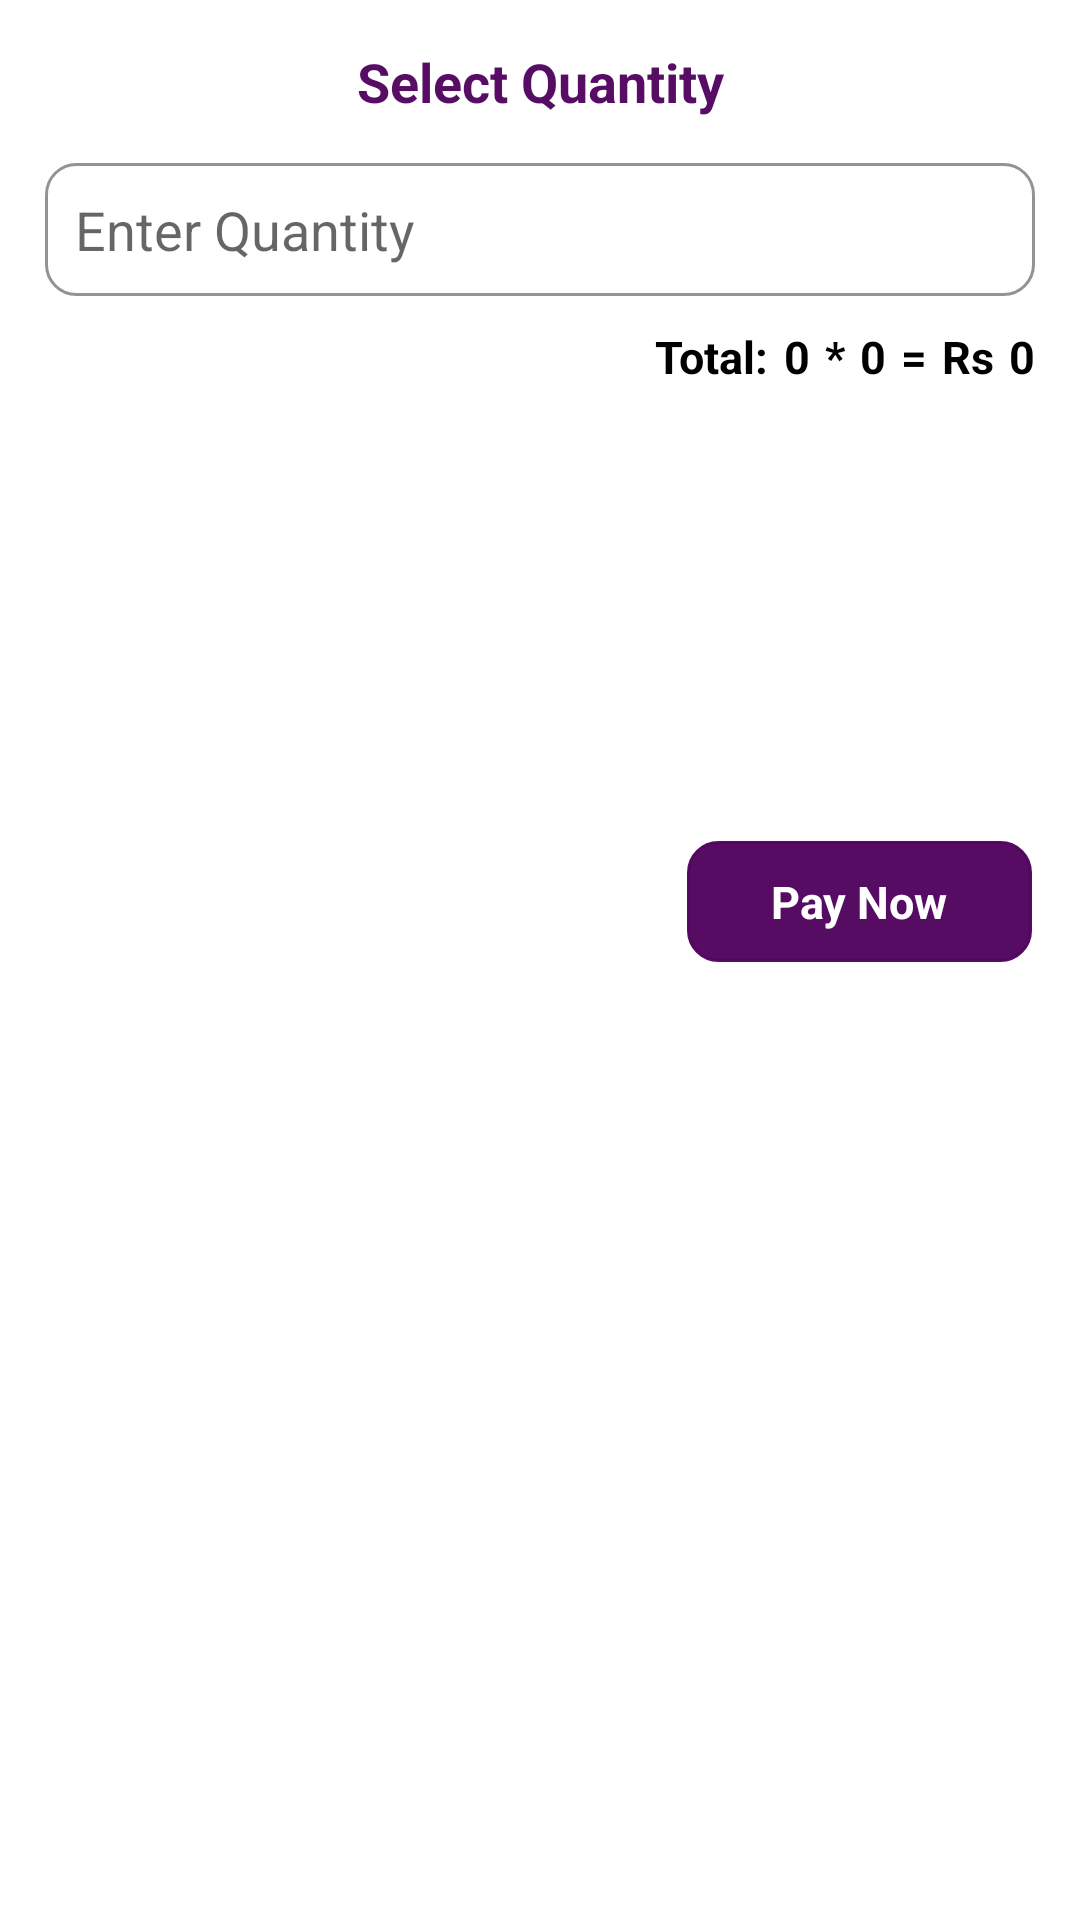

Write the Android layout XML for this screen, with the resource values it uses.
<!-- AndroidManifest.xml: application theme AppTheme -->
<!-- res/layout/ticket_buy_dialog_box.xml -->
<?xml version="1.0" encoding="utf-8"?>
<androidx.constraintlayout.widget.ConstraintLayout xmlns:android="http://schemas.android.com/apk/res/android"
    android:layout_width="match_parent"
    android:layout_height="wrap_content"
    xmlns:app="http://schemas.android.com/apk/res-auto">

    <TextView
        android:id="@+id/tvTitle"
        android:layout_width="wrap_content"
        android:layout_height="wrap_content"
        app:layout_constraintStart_toStartOf="parent"
        app:layout_constraintEnd_toEndOf="parent"
        app:layout_constraintTop_toTopOf="parent"
        android:padding="15dp"
        android:textSize="18sp"
        android:textStyle="bold"
        android:textColor="@color/purple"
        android:text="Select Quantity"/>

    <EditText
        android:id="@+id/inputLayout"
        android:layout_width="match_parent"
        android:layout_height="wrap_content"
        app:layout_constraintTop_toBottomOf="@id/tvTitle"
        app:layout_constraintStart_toStartOf="parent"
        app:layout_constraintEnd_toEndOf="parent"
        android:layout_marginHorizontal="15dp"
        android:inputType="number"
        android:padding="10dp"
        android:background="@drawable/background_box"
        android:hint="Enter Quantity"/>

    <TextView
        android:id="@+id/tvTotal"
        android:layout_width="wrap_content"
        android:layout_height="wrap_content"
        android:text="Total:"
        android:textSize="15sp"
        android:textStyle="bold"
        android:layout_marginEnd="5dp"
        android:layout_marginTop="10dp"
        app:layout_constraintRight_toLeftOf="@id/tvQuantity"
        app:layout_constraintTop_toBottomOf="@id/inputLayout"
        android:textColor="@color/black"/>

    <TextView
        android:id="@+id/tvQuantity"
        android:layout_width="wrap_content"
        android:layout_height="wrap_content"
        app:layout_constraintRight_toLeftOf="@id/tvInto"
        app:layout_constraintTop_toBottomOf="@id/inputLayout"
        android:textColor="@color/black"
        android:layout_marginEnd="5dp"
        android:layout_marginTop="10dp"
        android:textSize="15sp"
        android:textStyle="bold"
        android:text="0"/>

    <TextView
        android:id="@+id/tvInto"
        android:layout_width="wrap_content"
        android:layout_height="wrap_content"
        app:layout_constraintRight_toLeftOf="@id/tvTicketAmount"
        app:layout_constraintTop_toBottomOf="@id/inputLayout"
        android:layout_marginEnd="5dp"
        android:textColor="@color/black"
        android:textStyle="bold"
        android:textSize="15sp"
        android:layout_marginTop="10dp"
        android:text="*"/>

    <TextView
        android:id="@+id/tvTicketAmount"
        android:layout_width="wrap_content"
        android:layout_height="wrap_content"
        app:layout_constraintRight_toLeftOf="@id/tvEqual"
        app:layout_constraintTop_toBottomOf="@id/inputLayout"
        android:text="0"
        android:layout_marginTop="10dp"
        android:textStyle="bold"
        android:textSize="15sp"
        android:layout_marginEnd="5dp"
        android:textColor="@color/black"/>

    <TextView
        android:id="@+id/tvEqual"
        android:layout_width="wrap_content"
        android:layout_height="wrap_content"
        app:layout_constraintRight_toLeftOf="@id/tvRs"
        app:layout_constraintTop_toBottomOf="@id/inputLayout"
        android:text="="
        android:textSize="15sp"
        android:textStyle="bold"
        android:layout_marginTop="10dp"
        android:textColor="@color/black"
        android:layout_marginEnd="5dp"/>

    <TextView
        android:id="@+id/tvRs"
        android:layout_width="wrap_content"
        android:layout_height="wrap_content"
        app:layout_constraintRight_toLeftOf="@id/tvTotalAmount"
        app:layout_constraintTop_toBottomOf="@id/inputLayout"
        android:text="Rs"
        android:textStyle="bold"
        android:textSize="15sp"
        android:layout_marginTop="10dp"
        android:layout_marginEnd="5dp"
        android:textColor="@color/black"/>

    <TextView
        android:id="@+id/tvTotalAmount"
        android:layout_width="wrap_content"
        android:layout_height="wrap_content"
        app:layout_constraintEnd_toEndOf="parent"
        android:layout_marginEnd="15dp"
        app:layout_constraintTop_toBottomOf="@id/inputLayout"
        android:text="0"
        android:textSize="15sp"
        android:textStyle="bold"
        android:layout_marginTop="10dp"
        android:textColor="@color/black"/>

    <TextView
        android:id="@+id/btnPayNow"
        android:layout_width="115dp"
        android:layout_height="wrap_content"
        android:layout_marginEnd="16dp"
        android:background="@drawable/background_box"
        android:backgroundTint="@color/purple"
        android:padding="10dp"
        android:text="Pay Now"
        android:textAlignment="center"
        android:textColor="@color/white"
        android:textSize="15dp"
        android:textStyle="bold"
        android:layout_marginTop="15dp"
        android:layout_marginBottom="20dp"
        app:layout_constraintBottom_toBottomOf="parent"
        app:layout_constraintEnd_toEndOf="parent"
        app:layout_constraintTop_toBottomOf="@+id/tvQuantity"
        app:layout_constraintVertical_bias="0.313" />

    <TextView
        android:id="@+id/tvWalletError"
        android:layout_width="match_parent"
        android:layout_height="wrap_content"
        android:text="Your wallet balance is not enough to pay."
        android:layout_marginStart="15dp"
        android:textSize="18sp"
        android:textColor="@color/red"
        android:textStyle="normal"
        android:maxLines="2"
        android:visibility="gone"
        app:layout_constraintEnd_toEndOf="parent"
        android:layout_marginEnd="15dp"
        android:layout_marginTop="10dp"
        app:layout_constraintTop_toBottomOf="@id/btnPayNow"
        app:layout_constraintStart_toStartOf="parent" />

    <TextView
        android:id="@+id/tvAddFund1"
        android:layout_width="wrap_content"
        android:layout_height="wrap_content"
        app:layout_constraintTop_toBottomOf="@id/btnPayNow"
        android:text="Add Fund"
        android:visibility="gone"
        android:layout_marginTop="34dp"
        android:textSize="16sp"
        app:layout_constraintStart_toStartOf="parent"
        android:layout_marginStart="55dp"
        android:textColor="@color/purple"
        android:paddingBottom="20dp"
        android:textStyle="bold"/>

    <ProgressBar
        android:id="@+id/progressBar"
        android:layout_width="wrap_content"
        android:layout_height="wrap_content"
        app:layout_constraintStart_toStartOf="parent"
        app:layout_constraintTop_toTopOf="parent"
        app:layout_constraintEnd_toEndOf="parent"
        app:layout_constraintBottom_toBottomOf="parent"
        android:visibility="gone" />

</androidx.constraintlayout.widget.ConstraintLayout>
<!-- resources referenced by this layout -->
<resources>
  <color name="black">#FF000000</color>
  <color name="purple">#F8530660</color>
  <color name="red">#DD0A0A</color>
  <color name="white">#FFFFFFFF</color>
  <!-- drawable background_box (drawable) -->
  <shape xmlns:android="http://schemas.android.com/apk/res/android">
      <solid android:color="@android:color/white" />
      <stroke
          android:width="1dp"
          android:color="#959292" /> 
      <corners android:radius="10dp" /> 
  </shape>
  <style name="AppTheme" parent="Theme.MaterialComponents.Light.NoActionBar">
          <item name="colorPrimary">@color/purple</item> 
          <item name="colorPrimaryDark">@color/purple</item> 
          
      </style>
</resources>
